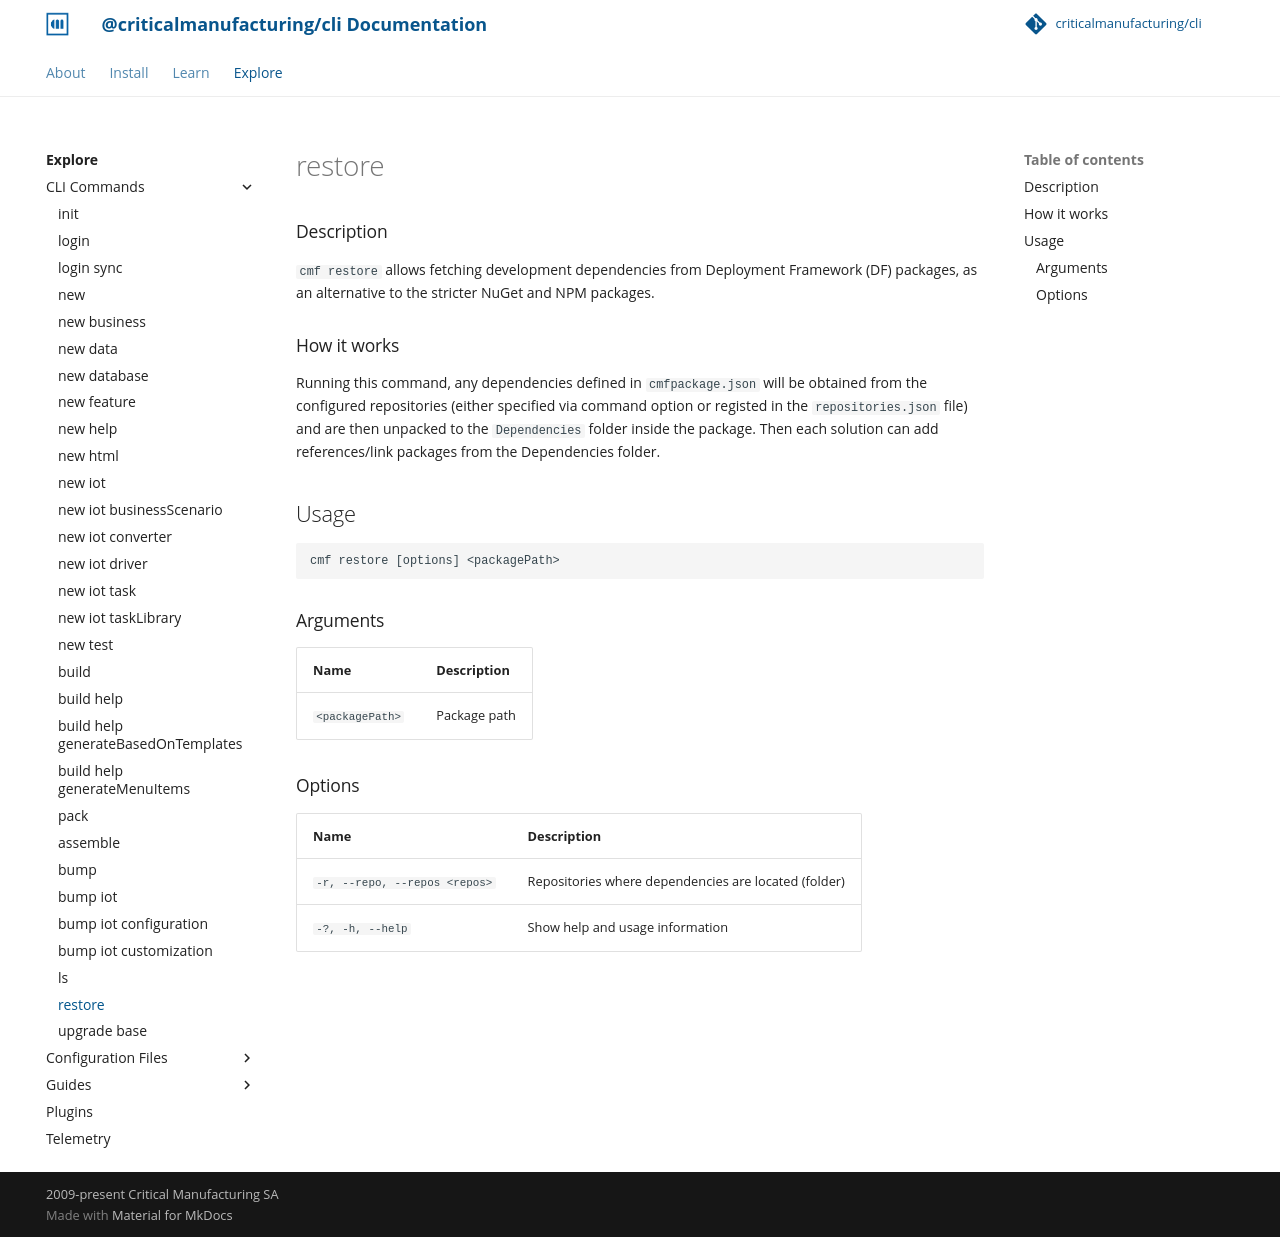

repository: criticalmanufacturing/cli · page: 03-explore/commands/restore/index.html · generator: mkdocs

# restore

### Description
`cmf restore` allows fetching development dependencies from Deployment Framework (DF) packages, as an alternative to the stricter NuGet and NPM packages.

### How it works
Running this command, any dependencies defined in `cmfpackage.json` will be obtained from the configured repositories (either specified via command option or registed in the `repositories.json` file) and are then unpacked to the `Dependencies` folder inside the package. Then each solution can add references/link packages from the Dependencies folder.

<!-- BEGIN USAGE -->

Usage
-----

```
cmf restore [options] <packagePath>
```

### Arguments

Name | Description
---- | -----------
`<packagePath>` | Package path

### Options

Name | Description
---- | -----------
`-r, --repo, --repos <repos>` | Repositories where dependencies are located (folder)
`-?, -h, --help` | Show help and usage information


<!-- END USAGE -->
